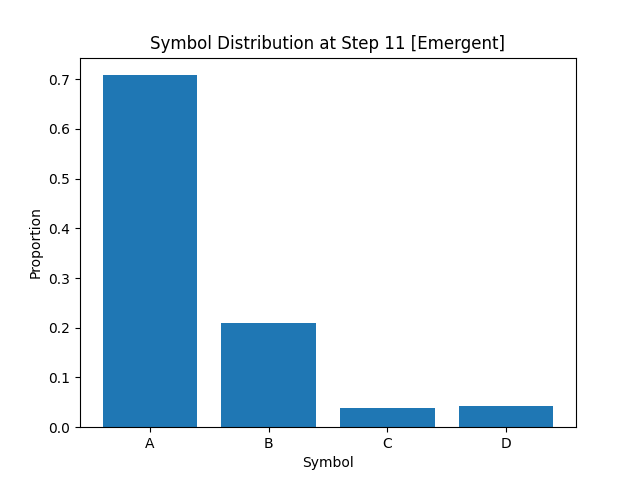

The table this chart was drawn from, first rows:
A, B, C, D
7.079999999999999627e-01
2.098750000000000060e-01
3.862499999999999961e-02
4.349999999999999700e-02
